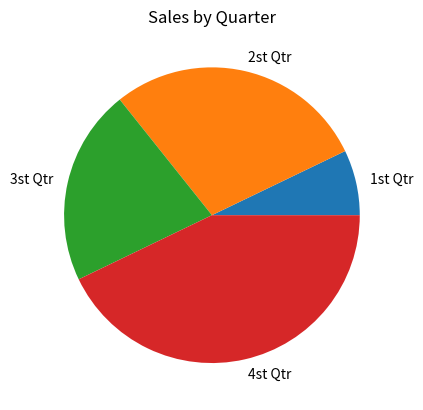

Reproduce this figure in Python.
import matplotlib.pyplot as plt
def main():
    sales = [100,400,300,600]
    slice_labels = ['1st Qtr','2st Qtr','3st Qtr','4st Qtr']
    plt.pie(sales,labels=slice_labels)
    plt.title('Sales by Quarter')
    plt.show()
main()